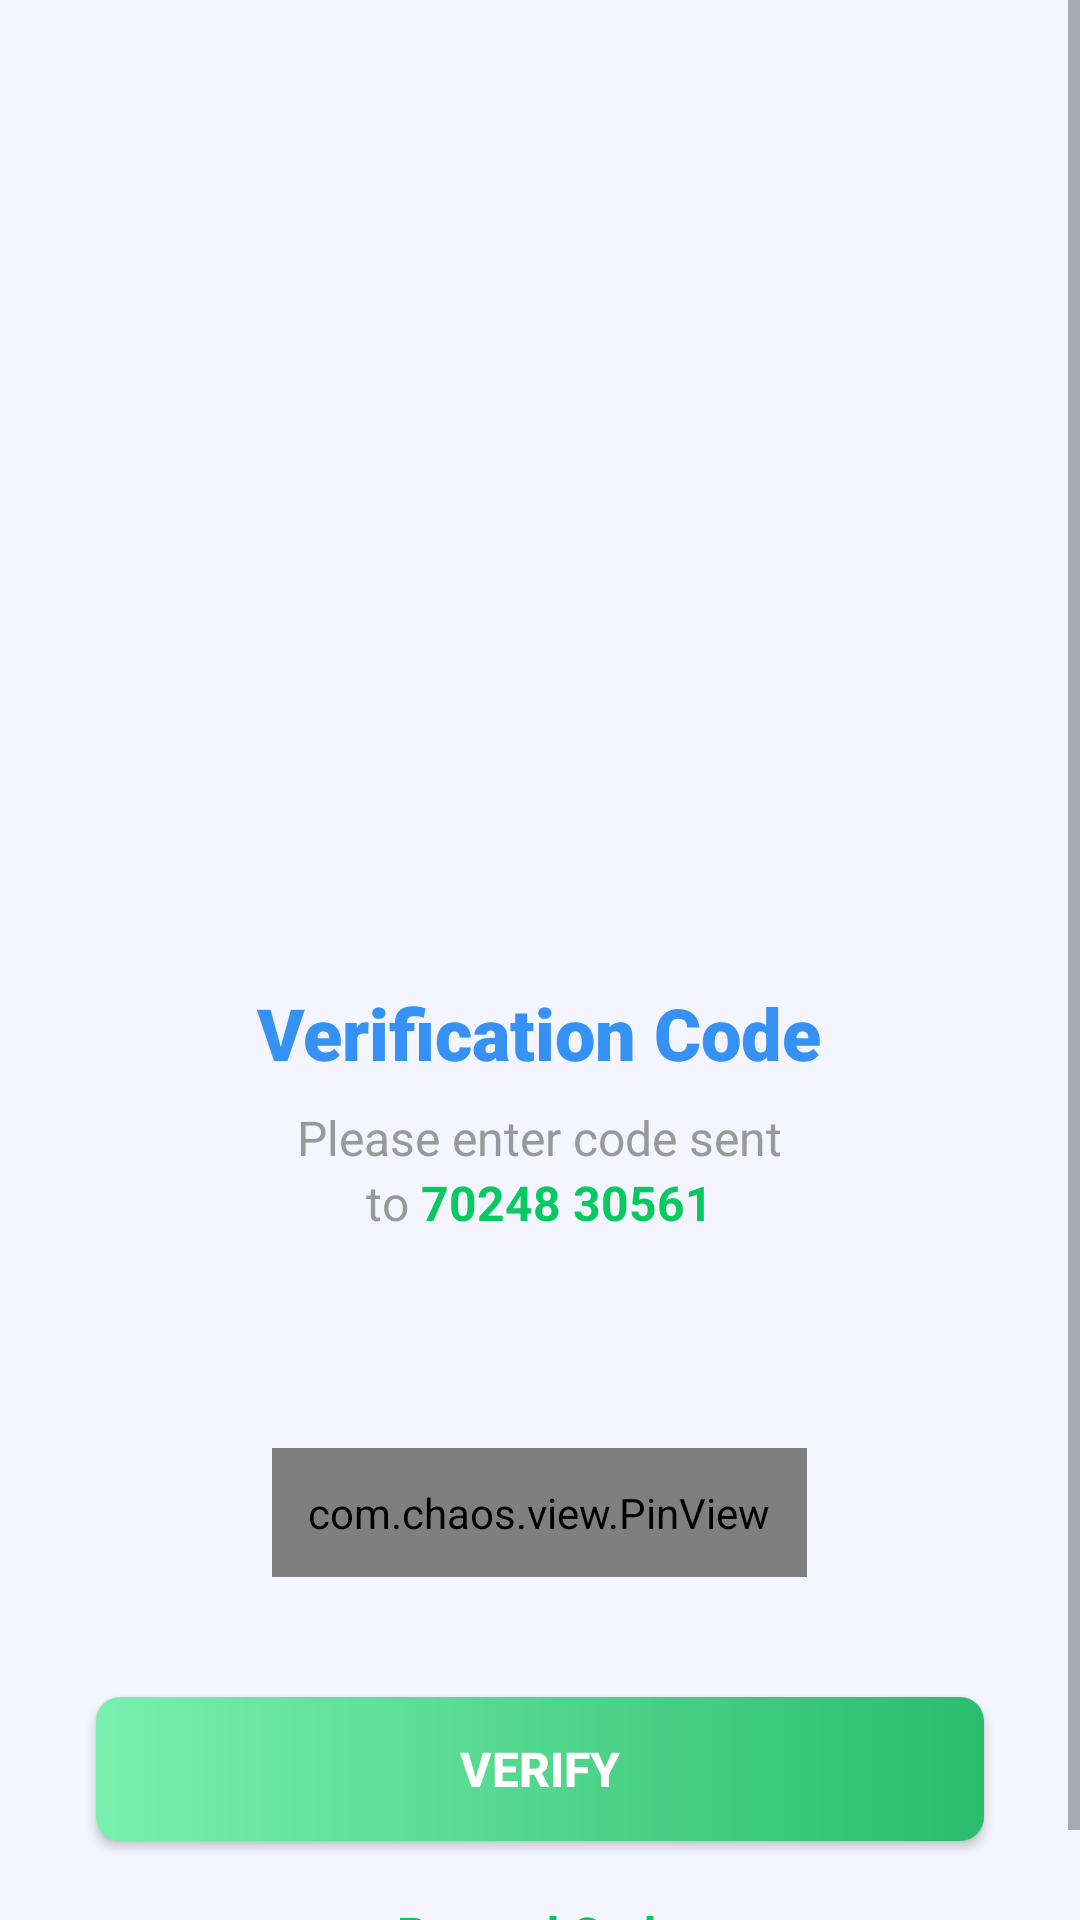

Produce the Android XML layout that renders to this screen, including the resource entries it uses.
<!-- AndroidManifest.xml: application theme Theme.Ui -->
<!-- res/layout/otp_fragment.xml -->
<?xml version="1.0" encoding="utf-8"?>
<ScrollView xmlns:android="http://schemas.android.com/apk/res/android"
    xmlns:app="http://schemas.android.com/apk/res-auto"
    xmlns:pinview="http://schemas.android.com/apk/res-auto"
    xmlns:tools="http://schemas.android.com/tools"
    android:layout_width="match_parent"
    android:layout_height="match_parent"
    android:background="#F5F5FF">

    <LinearLayout
        android:layout_width="match_parent"
        android:layout_height="match_parent"
        android:background="#F5F5FF"
        android:orientation="vertical"
        android:padding="16dp"
        tools:context=".fragment.otpVerify">

        <ImageView
            android:id="@+id/iv_verify_phone"
            android:layout_width="240dp"
            android:layout_height="240dp"
            android:layout_gravity="center_horizontal"
            android:layout_marginTop="48dp"
            android:src="@drawable/otp_back" />

        <TextView
            android:layout_width="wrap_content"
            android:layout_height="wrap_content"
            android:layout_gravity="center_horizontal"
            android:layout_marginTop="24dp"
            android:fontFamily="sans-serif-black"
            android:text="Verification Code"
            android:textColor="@color/purple"
            android:textSize="24sp"
            android:textStyle="bold" />

        <TextView
            android:layout_width="wrap_content"
            android:layout_height="wrap_content"
            android:layout_gravity="center_horizontal"
            android:layout_marginTop="8dp"
            android:text="Please enter code sent"
            android:textColor="@color/gray"
            android:textSize="16sp" />

        <LinearLayout
            android:layout_width="match_parent"
            android:layout_height="wrap_content"
            android:gravity="center"
            android:orientation="horizontal">

            <TextView
                android:layout_width="wrap_content"
                android:layout_height="wrap_content"
                android:layout_gravity="center_horizontal"
                android:layout_marginTop="1dp"
                android:text="to "
                android:textColor="@color/gray"
                android:textSize="16sp" />

            <TextView
                android:id="@+id/phoneNumberSelected"
                android:layout_width="wrap_content"
                android:layout_height="wrap_content"
                android:layout_gravity="center_horizontal"
                android:layout_marginTop="1dp"
                android:text="70248 30561"
                android:textColor="#06CA5F"
                android:textSize="16sp"
                android:textStyle="bold" />

        </LinearLayout>

                <com.chaos.view.PinView
                    android:id="@+id/PinView"
                    style="@style/PinWidget.PinView"
                    android:layout_width="wrap_content"
                    android:layout_height="wrap_content"
                    android:layout_gravity="center"
                    android:layout_marginStart="8dp"
                    android:layout_marginTop="70dp"
                    android:layout_marginEnd="8dp"
                    android:cursorVisible="true"
                    android:inputType="numberDecimal"
                    android:padding="12dp"
                    android:textSize="24sp"
                    android:textStyle="bold"
                    app:itemCount="6"
                    app:viewType="rectangle"
                    pinview:cursorWidth="2dp"
                    pinview:itemHeight="46dp"
                    pinview:itemRadius="8dp"
                    pinview:itemSpacing="4dp"
                    pinview:itemWidth="40dp"
                    pinview:lineColor="#06CA5F"
                    pinview:lineWidth="2dp" />

        <Button
            android:id="@+id/btn_send"
            android:layout_width="match_parent"
            android:layout_height="wrap_content"
            android:layout_marginStart="16dp"
            android:layout_marginTop="40dp"
            android:layout_marginEnd="16dp"
            android:background="@drawable/btn_gradien"
            android:text="Verify"
            android:textColor="@color/white"
            android:textSize="16sp"
            android:textStyle="bold" />

        <TextView
            android:layout_width="wrap_content"
            android:layout_height="wrap_content"
            android:layout_gravity="center_horizontal"
            android:layout_marginTop="20dp"
            android:text="Resend Code"
            android:textColor="#06CA5F"
            android:textSize="16sp"
            android:textStyle="bold" />
    </LinearLayout>
</ScrollView>
<!-- resources referenced by this layout -->
<resources>
  <color name="gray">#999</color>
  <color name="purple">#3591F3</color>
  <color name="white">#FFFFFFFF</color>
  <!-- drawable btn_gradien (drawable) -->
  <?xml version="1.0" encoding="utf-8"?>
  <shape xmlns:android="http://schemas.android.com/apk/res/android"
      android:shape="rectangle">
  
      <gradient android:endColor="#2abd6d"
          android:startColor="#79F0AE"/>
  
      <corners android:radius="8dp"/>
  
  </shape>
  <style name="Theme.Ui" parent="Base.Theme.Ui" />
  <style name="Base.Theme.Ui" parent="Theme.AppCompat.DayNight.NoActionBar">
          <item name="android:statusBarColor">@color/edit_back</item>
      </style>
  <color name="edit_back">#ddece0</color>
</resources>
